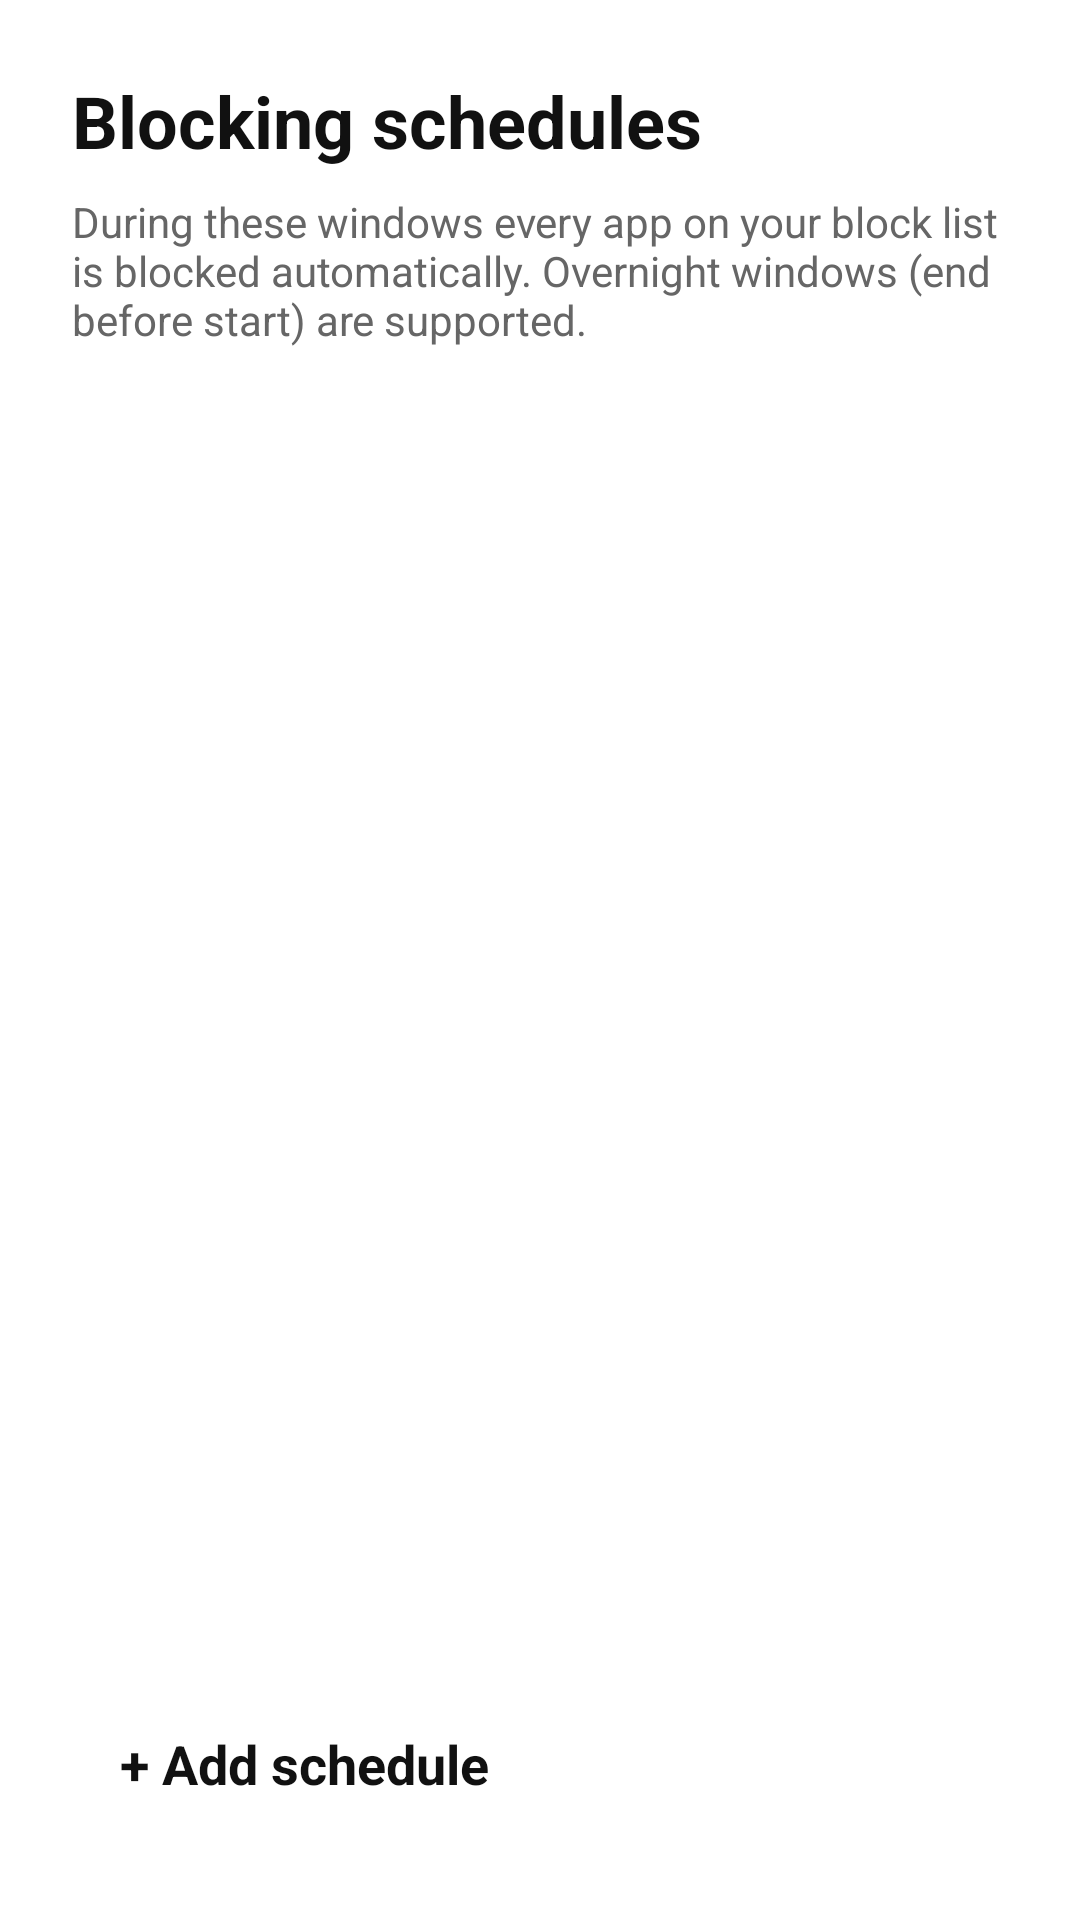

Write the Android layout XML for this screen, with the resource values it uses.
<!-- AndroidManifest.xml: application theme Theme.MiniLauncher -->
<!-- res/layout/activity_schedules.xml -->
<?xml version="1.0" encoding="utf-8"?>
<LinearLayout xmlns:android="http://schemas.android.com/apk/res/android"
    android:layout_width="match_parent"
    android:layout_height="match_parent"
    android:orientation="vertical"
    android:padding="24dp">

    <TextView
        android:layout_width="wrap_content"
        android:layout_height="wrap_content"
        android:text="@string/schedules_title"
        android:textSize="24sp"
        android:textStyle="bold"
        android:textColor="?android:attr/textColorPrimary" />

    <TextView
        android:layout_width="match_parent"
        android:layout_height="wrap_content"
        android:layout_marginTop="8dp"
        android:text="@string/schedules_subtitle"
        android:textSize="14sp"
        android:textColor="?android:attr/textColorSecondary" />

    <ScrollView
        android:layout_width="match_parent"
        android:layout_height="0dp"
        android:layout_weight="1"
        android:layout_marginTop="16dp">

        <LinearLayout
            android:id="@+id/schedulesContainer"
            android:layout_width="match_parent"
            android:layout_height="wrap_content"
            android:orientation="vertical" />
    </ScrollView>

    <TextView
        android:id="@+id/addScheduleButton"
        android:layout_width="match_parent"
        android:layout_height="wrap_content"
        android:padding="16dp"
        android:text="@string/schedule_add"
        android:textSize="18sp"
        android:textStyle="bold"
        android:textColor="?android:attr/textColorPrimary" />
</LinearLayout>
<!-- resources referenced by this layout -->
<resources>
  <string name="schedule_add">+ Add schedule</string>
  <string name="schedules_subtitle">During these windows every app on your block list is blocked automatically. Overnight windows (end before start) are supported.</string>
  <string name="schedules_title">Blocking schedules</string>
  <style name="Theme.MiniLauncher" parent="Theme.MaterialComponents.DayNight.NoActionBar">
          <item name="colorPrimary">@color/mono_accent</item>
          <item name="colorPrimaryVariant">@color/mono_accent</item>
          <item name="colorOnPrimary">@color/mono_background</item>
          <item name="colorSecondary">@color/mono_accent</item>
          <item name="colorSecondaryVariant">@color/mono_accent</item>
          <item name="colorOnSecondary">@color/mono_background</item>
          <item name="colorSurface">@color/mono_surface</item>
          <item name="android:colorBackground">@color/mono_background</item>
          <item name="android:windowBackground">@color/mono_background</item>
          <item name="android:textColorPrimary">@color/mono_text_primary</item>
          <item name="android:textColorSecondary">@color/mono_text_secondary</item>
          <item name="android:statusBarColor">@color/mono_background</item>
          <item name="android:navigationBarColor">@color/mono_background</item>
          <item name="android:windowLightStatusBar">true</item>
      </style>
  <color name="mono_accent">#111111</color>
  <color name="mono_background">#FFFFFF</color>
  <color name="mono_surface">#F4F4F4</color>
  <color name="mono_text_primary">#111111</color>
  <color name="mono_text_secondary">#666666</color>
</resources>
